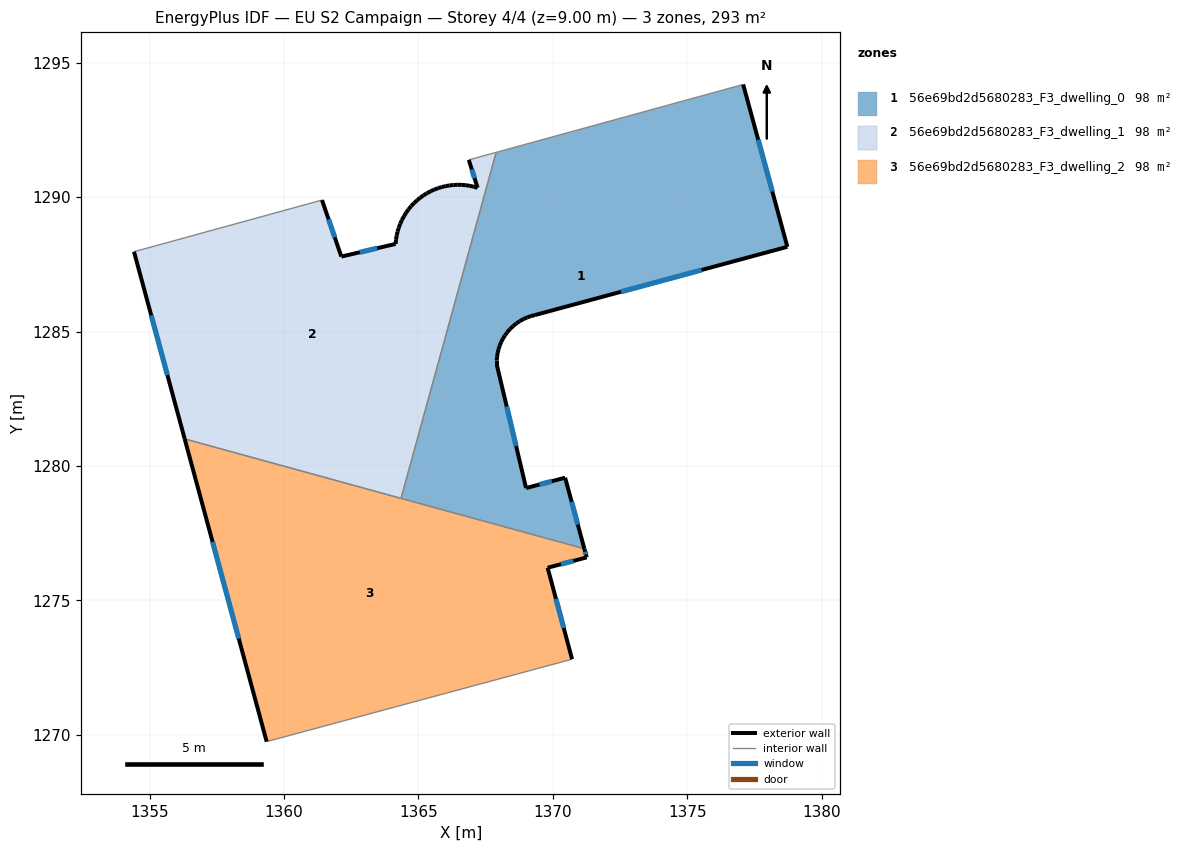
=== STOREY PLAN SPEC (per zone: floor XY polygon, exterior-wall plan segments, windows/doors) ===
zone 1: 56e69bd2d5680283_F3_dwelling_0  (97.8 m²)
  floor: (1377.08, 1294.19) (1378.73, 1288.15) (1369.34, 1285.62) (1369.19, 1285.58) (1369.05, 1285.53) (1368.90, 1285.46) (1368.77, 1285.38) (1368.64, 1285.30) (1368.52, 1285.20) (1368.41, 1285.09) (1368.31, 1284.97) (1368.22, 1284.85) (1368.15, 1284.74) (1368.08, 1284.61) (1368.03, 1284.48) (1367.98, 1284.34) (1367.95, 1284.20) (1367.93, 1284.06) (1367.91, 1283.92) (1367.91, 1283.77) (1369.01, 1279.17) (1370.46, 1279.56) (1371.17, 1276.92) (1364.35, 1278.79) (1367.89, 1291.67)
  exterior wall: (1367.95, 1284.20) – (1367.98, 1284.34)  [0.1 m]
  exterior wall: (1367.93, 1284.06) – (1367.95, 1284.20)  [0.1 m]
  exterior wall: (1367.91, 1283.92) – (1367.93, 1284.06)  [0.1 m]
  exterior wall: (1367.91, 1283.77) – (1367.91, 1283.92)  [0.1 m]
  exterior wall: (1369.01, 1279.17) – (1367.91, 1283.77)  [4.7 m]
    window: (1368.63, 1280.74) – (1368.29, 1282.21)  [1.4 m²]
  exterior wall: (1370.46, 1279.56) – (1369.01, 1279.17)  [1.5 m]
    window: (1369.96, 1279.43) – (1369.50, 1279.31)  [0.5 m²]
  exterior wall: (1371.17, 1276.92) – (1370.46, 1279.56)  [2.7 m]
    window: (1370.93, 1277.82) – (1370.70, 1278.66)  [0.8 m²]
  exterior wall: (1378.73, 1288.15) – (1377.08, 1294.19)  [6.3 m]
    window: (1378.17, 1290.21) – (1377.64, 1292.14)  [1.9 m²]
  exterior wall: (1369.34, 1285.62) – (1378.73, 1288.15)  [9.7 m]
    window: (1372.54, 1286.48) – (1375.53, 1287.29)  [3.0 m²]
  exterior wall: (1369.19, 1285.58) – (1369.34, 1285.62)  [0.2 m]
  exterior wall: (1369.05, 1285.53) – (1369.19, 1285.58)  [0.2 m]
  exterior wall: (1368.90, 1285.46) – (1369.05, 1285.53)  [0.2 m]
  exterior wall: (1368.77, 1285.38) – (1368.90, 1285.46)  [0.2 m]
  exterior wall: (1368.64, 1285.30) – (1368.77, 1285.38)  [0.2 m]
  exterior wall: (1368.52, 1285.20) – (1368.64, 1285.30)  [0.2 m]
  exterior wall: (1368.41, 1285.09) – (1368.52, 1285.20)  [0.2 m]
  exterior wall: (1368.31, 1284.97) – (1368.41, 1285.09)  [0.2 m]
  exterior wall: (1368.22, 1284.86) – (1368.31, 1284.97)  [0.1 m]
  exterior wall: (1368.15, 1284.74) – (1368.22, 1284.85)  [0.1 m]
  exterior wall: (1368.08, 1284.61) – (1368.15, 1284.74)  [0.1 m]
  exterior wall: (1368.03, 1284.48) – (1368.08, 1284.61)  [0.1 m]
  exterior wall: (1367.98, 1284.34) – (1368.03, 1284.48)  [0.1 m]
  interior walls: 3
zone 2: 56e69bd2d5680283_F3_dwelling_1  (97.8 m²)
  floor: (1367.89, 1291.67) (1364.35, 1278.79) (1356.30, 1281.00) (1354.42, 1287.97) (1361.41, 1289.89) (1362.13, 1287.79) (1364.15, 1288.26) (1364.16, 1288.41) (1364.19, 1288.57) (1364.22, 1288.72) (1364.27, 1288.87) (1364.32, 1289.01) (1364.39, 1289.15) (1364.46, 1289.29) (1364.54, 1289.42) (1364.63, 1289.54) (1364.73, 1289.66) (1364.83, 1289.78) (1364.95, 1289.88) (1365.07, 1289.98) (1365.19, 1290.07) (1365.32, 1290.15) (1365.45, 1290.22) (1365.59, 1290.28) (1365.73, 1290.33) (1365.87, 1290.38) (1366.02, 1290.41) (1366.16, 1290.44) (1366.31, 1290.45) (1366.46, 1290.46) (1366.61, 1290.46) (1366.76, 1290.45) (1366.91, 1290.42) (1367.06, 1290.39) (1367.20, 1290.35) (1366.87, 1291.39)
  exterior wall: (1362.13, 1287.79) – (1361.41, 1289.89)  [2.2 m]
    window: (1361.89, 1288.50) – (1361.66, 1289.18)  [0.7 m²]
  exterior wall: (1364.15, 1288.26) – (1362.13, 1287.79)  [2.1 m]
    window: (1363.46, 1288.10) – (1362.82, 1287.95)  [0.6 m²]
  exterior wall: (1364.16, 1288.41) – (1364.15, 1288.26)  [0.2 m]
  exterior wall: (1364.19, 1288.57) – (1364.16, 1288.41)  [0.2 m]
  exterior wall: (1364.22, 1288.72) – (1364.19, 1288.57)  [0.2 m]
  exterior wall: (1364.27, 1288.87) – (1364.22, 1288.72)  [0.2 m]
  exterior wall: (1364.32, 1289.01) – (1364.27, 1288.87)  [0.2 m]
  exterior wall: (1364.39, 1289.15) – (1364.32, 1289.01)  [0.2 m]
  exterior wall: (1364.46, 1289.29) – (1364.39, 1289.15)  [0.2 m]
  exterior wall: (1364.54, 1289.42) – (1364.46, 1289.29)  [0.2 m]
  exterior wall: (1364.63, 1289.54) – (1364.54, 1289.42)  [0.2 m]
  exterior wall: (1364.73, 1289.66) – (1364.63, 1289.54)  [0.2 m]
  exterior wall: (1364.83, 1289.78) – (1364.73, 1289.66)  [0.2 m]
  exterior wall: (1364.95, 1289.88) – (1364.83, 1289.78)  [0.2 m]
  exterior wall: (1365.07, 1289.98) – (1364.95, 1289.88)  [0.2 m]
  exterior wall: (1365.19, 1290.07) – (1365.07, 1289.98)  [0.2 m]
  exterior wall: (1365.32, 1290.15) – (1365.19, 1290.07)  [0.2 m]
  exterior wall: (1365.45, 1290.22) – (1365.32, 1290.15)  [0.1 m]
  exterior wall: (1365.59, 1290.28) – (1365.45, 1290.22)  [0.1 m]
  exterior wall: (1365.73, 1290.33) – (1365.59, 1290.28)  [0.2 m]
  exterior wall: (1365.87, 1290.38) – (1365.73, 1290.33)  [0.1 m]
  exterior wall: (1366.02, 1290.41) – (1365.87, 1290.38)  [0.2 m]
  exterior wall: (1366.16, 1290.44) – (1366.02, 1290.41)  [0.1 m]
  exterior wall: (1366.31, 1290.45) – (1366.16, 1290.44)  [0.1 m]
  exterior wall: (1366.46, 1290.46) – (1366.31, 1290.45)  [0.2 m]
  exterior wall: (1366.61, 1290.46) – (1366.46, 1290.46)  [0.2 m]
  exterior wall: (1366.76, 1290.45) – (1366.61, 1290.46)  [0.1 m]
  exterior wall: (1366.91, 1290.42) – (1366.76, 1290.45)  [0.2 m]
  exterior wall: (1367.06, 1290.39) – (1366.91, 1290.42)  [0.1 m]
  exterior wall: (1367.20, 1290.35) – (1367.06, 1290.39)  [0.1 m]
  exterior wall: (1366.87, 1291.39) – (1367.20, 1290.35)  [1.1 m]
    window: (1366.99, 1291.03) – (1367.09, 1290.70)  [0.3 m²]
  exterior wall: (1354.42, 1287.97) – (1356.30, 1281.00)  [7.2 m]
    window: (1355.06, 1285.60) – (1355.66, 1283.37)  [2.2 m²]
  interior walls: 4
zone 3: 56e69bd2d5680283_F3_dwelling_2  (97.8 m²)
  floor: (1371.17, 1276.92) (1371.26, 1276.59) (1369.81, 1276.21) (1370.72, 1272.81) (1359.35, 1269.74) (1356.30, 1281.00)
  exterior wall: (1356.30, 1281.00) – (1359.35, 1269.74)  [11.7 m]
    window: (1357.34, 1277.17) – (1358.31, 1273.57)  [3.6 m²]
  exterior wall: (1371.26, 1276.59) – (1371.17, 1276.92)  [0.3 m]
    window: (1371.23, 1276.70) – (1371.20, 1276.81)  [0.1 m²]
  exterior wall: (1369.81, 1276.21) – (1371.26, 1276.59)  [1.5 m]
    window: (1370.30, 1276.34) – (1370.77, 1276.46)  [0.5 m²]
  exterior wall: (1370.72, 1272.81) – (1369.81, 1276.21)  [3.5 m]
    window: (1370.41, 1273.96) – (1370.12, 1275.05)  [1.1 m²]
  interior walls: 3

=== DERIVED (storey summary) ===
Building: EU S2 Campaign
Storey: 4 of 4  (floor level z = 9.00 m)
Storey gross floor area: 293.4 m²
Zones on this storey: 3
  - 56e69bd2d5680283_F3_dwelling_0: floor 97.8 m²; exterior wall 27.5 m (82.4 m²); 5 window(s) 7.6 m²; WWR 9.3%
  - 56e69bd2d5680283_F3_dwelling_1: floor 97.8 m²; exterior wall 16.9 m (50.6 m²); 4 window(s) 3.9 m²; WWR 7.6%
  - 56e69bd2d5680283_F3_dwelling_2: floor 97.8 m²; exterior wall 17.0 m (51.1 m²); 4 window(s) 5.2 m²; WWR 10.2%
Zone adjacency (shared interzone walls):
  - 56e69bd2d5680283_F3_dwelling_0 ↔ 56e69bd2d5680283_F3_dwelling_1
  - 56e69bd2d5680283_F3_dwelling_0 ↔ 56e69bd2d5680283_F3_dwelling_2
  - 56e69bd2d5680283_F3_dwelling_1 ↔ 56e69bd2d5680283_F3_dwelling_2